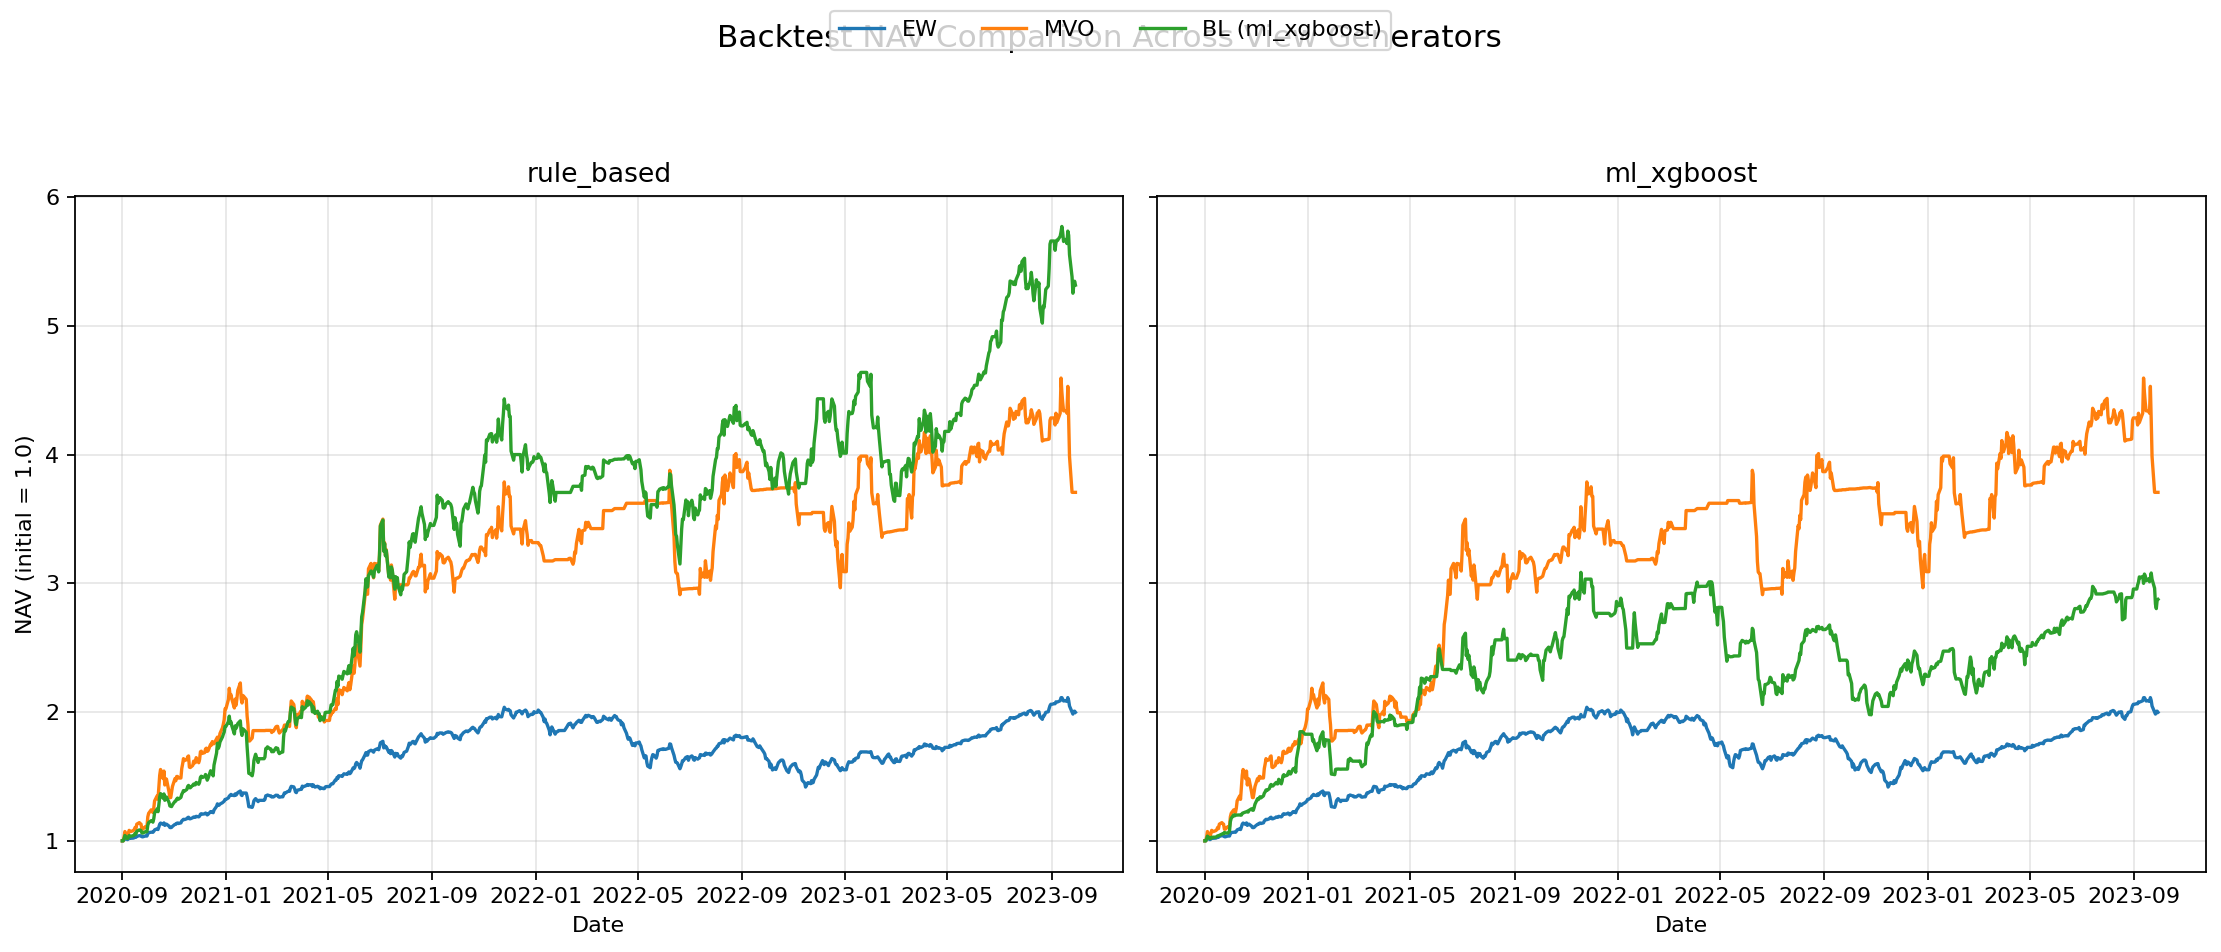

Values plotted in this chart, from the file beside it:
scenario, strategy, final_nav, sharpe, max_drawdown, rebalance_count, total_generated_views
rule_based, EW, 1.998, 1.115, -0.3041, 161, 198
rule_based, MVO, 3.707, 1.178, -0.2601, 161, 198
rule_based, BL, 5.317, 1.699, -0.2894, 161, 198
ml_xgboost, EW, 1.998, 1.115, -0.3041, 161, 313
ml_xgboost, MVO, 3.707, 1.178, -0.2601, 161, 313
ml_xgboost, BL, 2.876, 1.021, -0.3587, 161, 313
